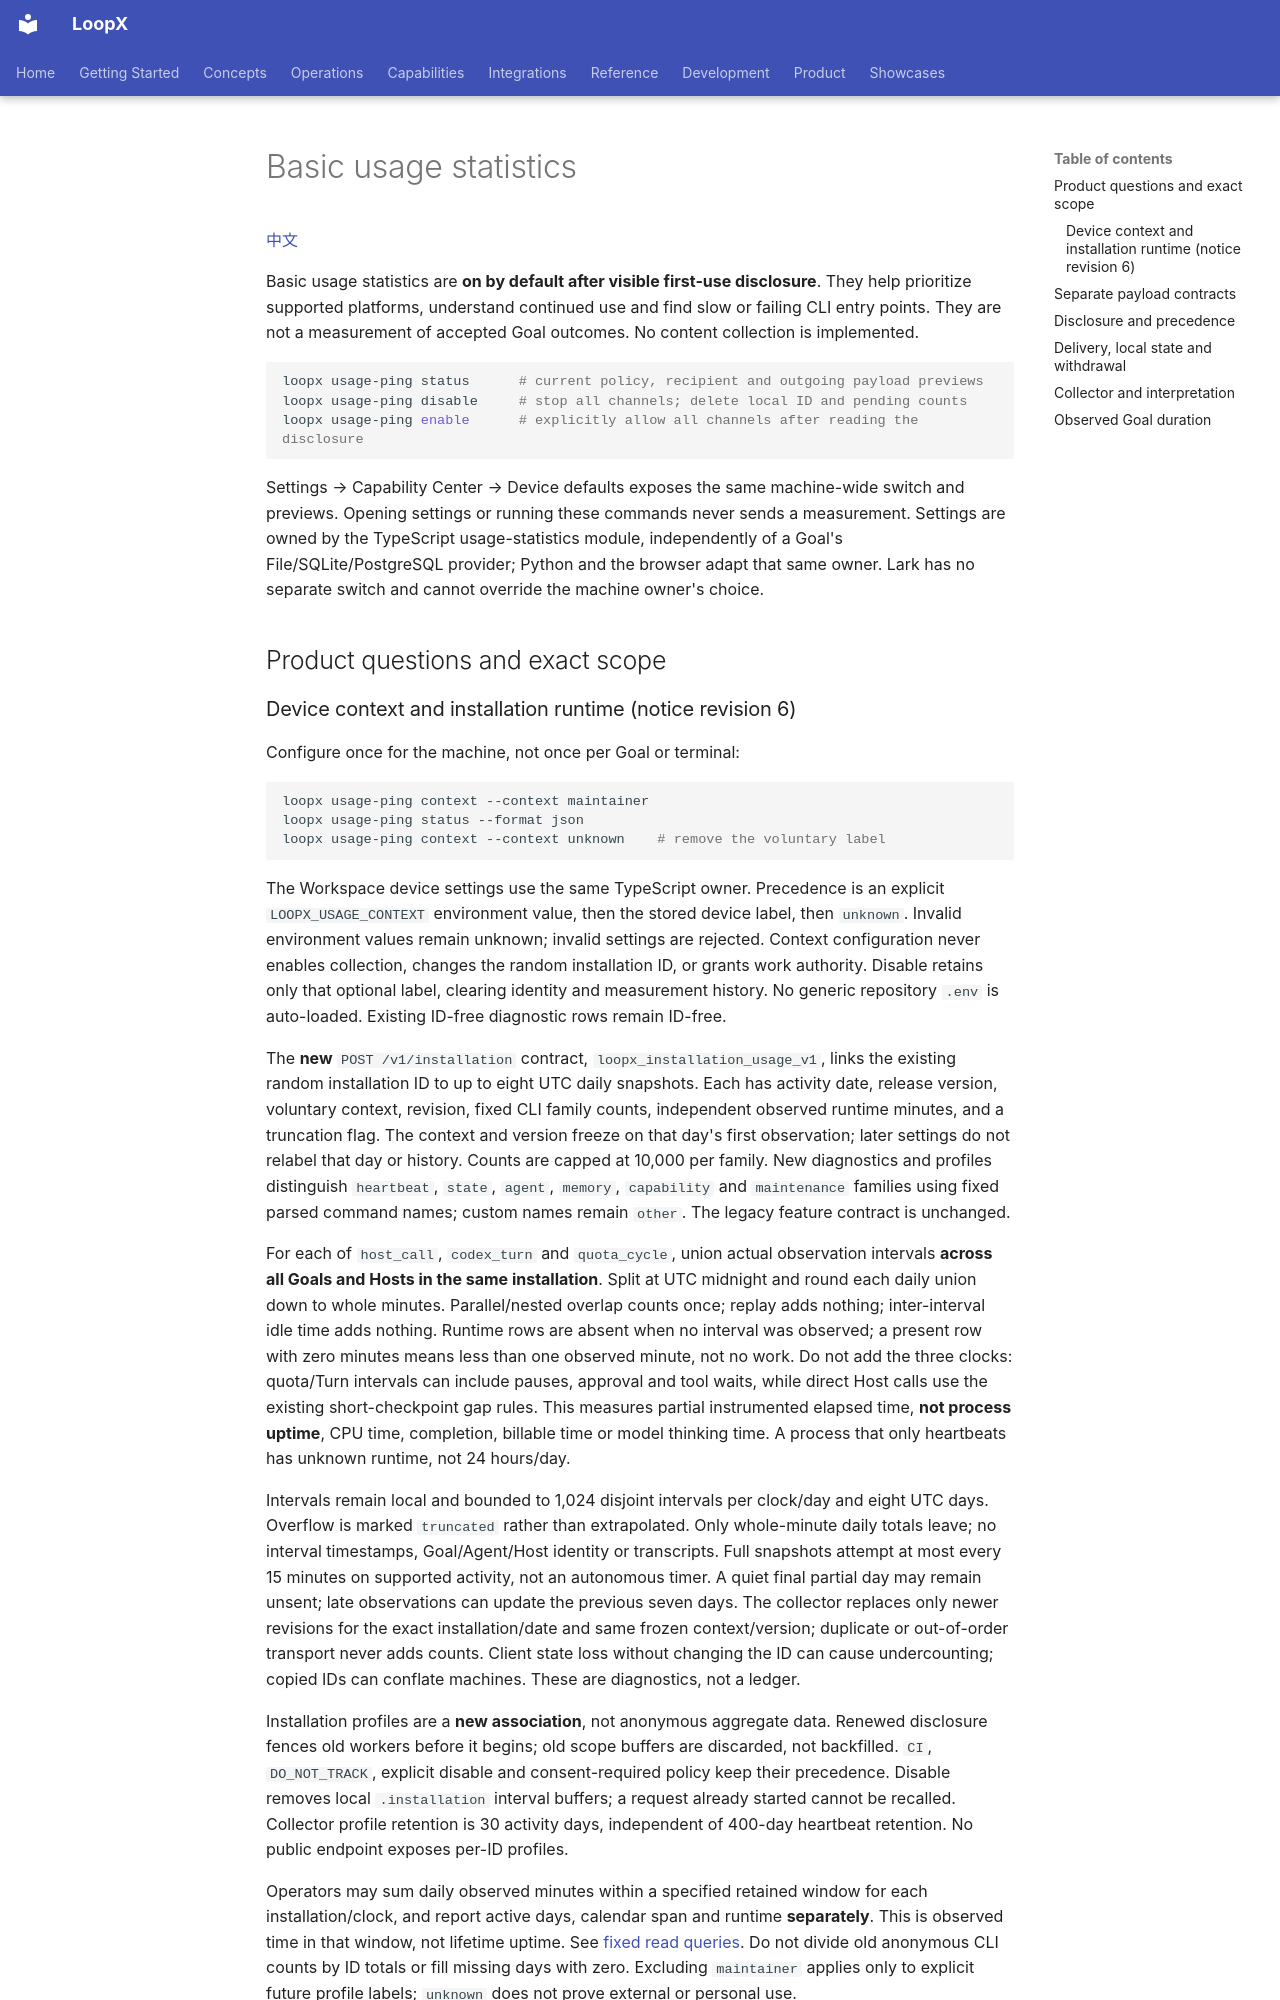

repository: loopx-project/loopx · page: reference/usage-ping/index.html · generator: mkdocs

# Basic usage statistics

[中文](usage-ping.zh-CN.md)

Basic usage statistics are **on by default after visible first-use disclosure**.
They help prioritize supported platforms, understand continued use and find slow
or failing CLI entry points. They are not a measurement of accepted Goal
outcomes. No content collection is implemented.

```bash
loopx usage-ping status      # current policy, recipient and outgoing payload previews
loopx usage-ping disable     # stop all channels; delete local ID and pending counts
loopx usage-ping enable      # explicitly allow all channels after reading the disclosure
```

Settings → Capability Center → Device defaults exposes the same machine-wide switch and previews.
Opening settings or running these commands never sends a measurement. Settings
are owned by the TypeScript usage-statistics module, independently of a Goal's
File/SQLite/PostgreSQL provider; Python and the browser adapt that same owner.
Lark has no separate switch and cannot override the machine owner's choice.

## Product questions and exact scope
